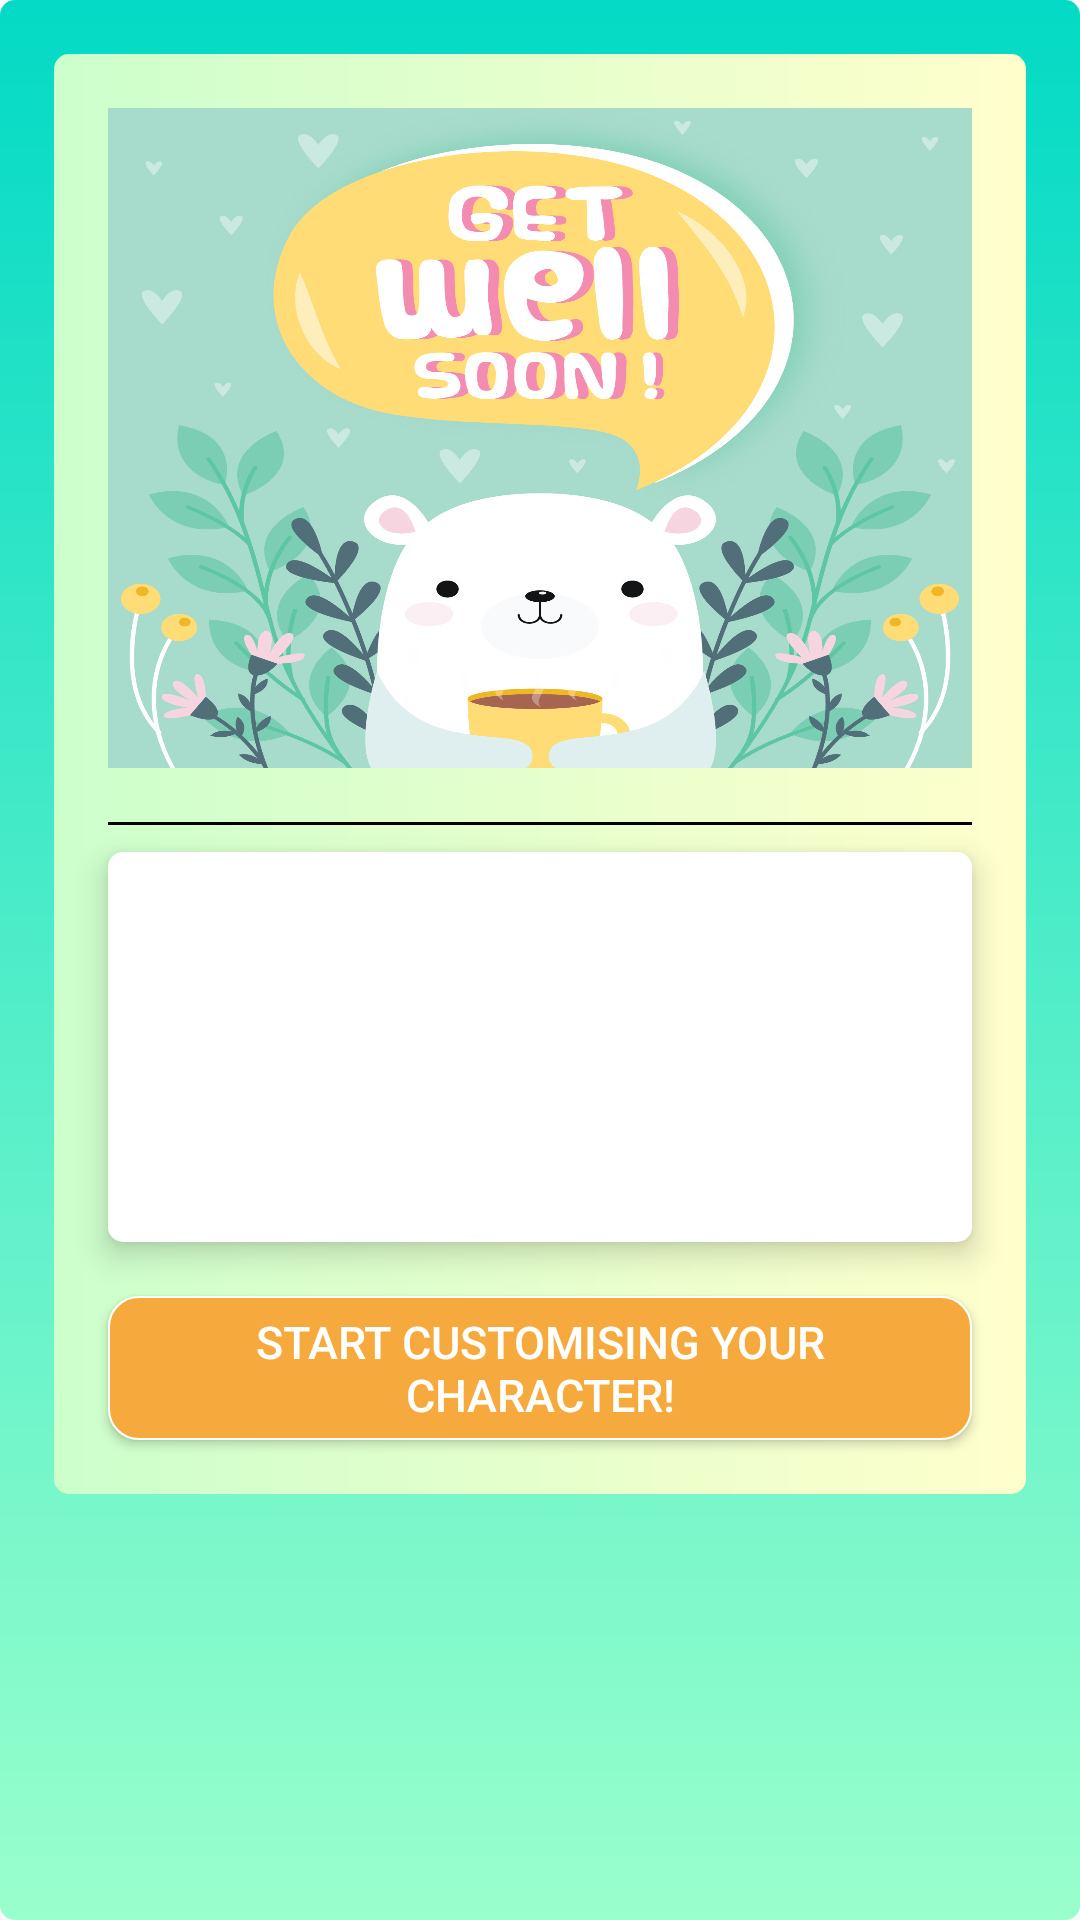

Here is an Android app screen rendered from its layout file. Give the layout XML and the strings, colors and styles it references.
<!-- AndroidManifest.xml: application theme AppTheme -->
<!-- res/layout/activity_custome_dialog.xml -->
<?xml version="1.0" encoding="utf-8"?>
<RelativeLayout xmlns:android="http://schemas.android.com/apk/res/android"
    xmlns:app="http://schemas.android.com/apk/res-auto"
    xmlns:tools="http://schemas.android.com/tools"
    android:layout_width="match_parent"
    android:layout_height="wrap_content"
    android:background="@drawable/quiz_background"
    tools:context=".quizpage">

    <LinearLayout
        android:id="@+id/quiz_layout"
        android:layout_width="match_parent"
        android:layout_height="wrap_content"
        android:layout_margin="18dp"
        android:layout_marginTop="20dp"
        android:background="@drawable/quiz_page_color_background"
        android:orientation="vertical">

        <ImageView
            android:id="@+id/dialog_image"
            android:layout_width="match_parent"
            android:layout_height="220dp"
            android:layout_margin="18dp"
            android:scaleType="fitXY"
            android:background="@drawable/alertdialog_image" />

        <View
            android:layout_height="1dip"
            android:layout_marginLeft="18dp"
            android:layout_marginRight="18dp"
            android:background="#000000"
            android:layout_width="fill_parent">
        </View>

        <TextView
            android:id="@+id/welcome_text"
            android:layout_width="match_parent"
            android:layout_height="130dp"
            android:layout_marginLeft="18dp"
            android:layout_marginTop="9dp"
            android:layout_marginRight="18dp"
            android:layout_marginBottom="9dp"
            android:background="@drawable/linear_layout_background_shape"
            android:elevation="6dp"
            android:fontFamily="monospace"
            android:justificationMode="inter_word"
            android:padding="3dp"
            android:textAppearance="@style/TextAppearance.AppCompat.Display1"
            android:textColor="@color/design_default_color_on_secondary"
            android:textSize="16sp" />

        <Button
            android:id="@+id/cancel_button"
            android:layout_width="fill_parent"
            android:layout_height="wrap_content"
            android:layout_marginLeft="18dp"
            android:layout_marginTop="9dp"
            android:layout_marginRight="18dp"
            android:layout_marginBottom="18dp"
            android:background="@drawable/button_background"
            android:paddingLeft="10dp"
            android:paddingTop="1dp"
            android:paddingRight="10dp"
            android:paddingBottom="1dp"
            android:text="Start customising your character!"
            android:textColor="#ffffff"
            android:textSize="15sp" />

    </LinearLayout>


</RelativeLayout>
<!-- resources referenced by this layout -->
<resources>
  <!-- drawable alertdialog_image: jpg bitmap (drawable, 735272 bytes) -->
  <!-- drawable button_background (drawable) -->
  <?xml version="1.0" encoding="utf-8"?>
  <selector xmlns:android="http://schemas.android.com/apk/res/android">
  
      <item android:state_pressed="true">
          <shape>
              <solid android:color="#e79429" />
              <stroke android:width="2px" android:color="#ffffff" />
              <corners android:radius="10dp" />
          </shape>
      </item>
  
      <item>
          <shape>
              <solid android:color="#f6aa3e" />
              <stroke android:width="2px" android:color="#ffffff" />
              <corners android:radius="10dp" />
          </shape>
      </item>
  
  </selector>
  <!-- drawable linear_layout_background_shape (drawable) -->
  <?xml version="1.0" encoding="utf-8"?>
  <shape xmlns:android="http://schemas.android.com/apk/res/android">
      <solid android:color="#ffffff" />
  
      <corners android:topLeftRadius="5dp"
          android:topRightRadius="5dp"
          android:bottomRightRadius="5dp"
          android:bottomLeftRadius="5dp"/>
  
  
  </shape>
  <!-- drawable quiz_background (drawable) -->
  <?xml version="1.0" encoding="utf-8"?>
  <shape xmlns:android="http://schemas.android.com/apk/res/android">
  
      <gradient
          android:startColor="@color/colorAccent"
          android:endColor="@color/qingse"
          android:angle="-135" />
  
      <corners android:topLeftRadius="5dp"
          android:topRightRadius="5dp"
          android:bottomRightRadius="5dp"
          android:bottomLeftRadius="5dp"/>
  </shape>
  <!-- drawable quiz_page_color_background (drawable) -->
  <?xml version="1.0" encoding="utf-8"?>
  <shape xmlns:android="http://schemas.android.com/apk/res/android">
  
      <gradient
          android:startColor="@color/danhuangse"
          android:endColor="@color/yueyabai" />
  
      <corners android:topLeftRadius="5dp"
          android:topRightRadius="5dp"
          android:bottomRightRadius="5dp"
          android:bottomLeftRadius="5dp"/>
  </shape>
  <style name="AppTheme" parent="Theme.AppCompat.Light.DarkActionBar">
          
          <item name="colorPrimary">@color/dark_blue</item>
          <item name="colorPrimaryDark">@color/dark_blue</item>
          <item name="colorAccent">@color/colorAccent</item>
      </style>
  <color name="colorAccent">#03DAC5</color>
  <color name="qingse">#99ffcc</color>
  <color name="danhuangse">#ccffcc</color>
  <color name="yueyabai">#ffffcc</color>
  <color name="dark_blue">#3023AE</color>
</resources>
